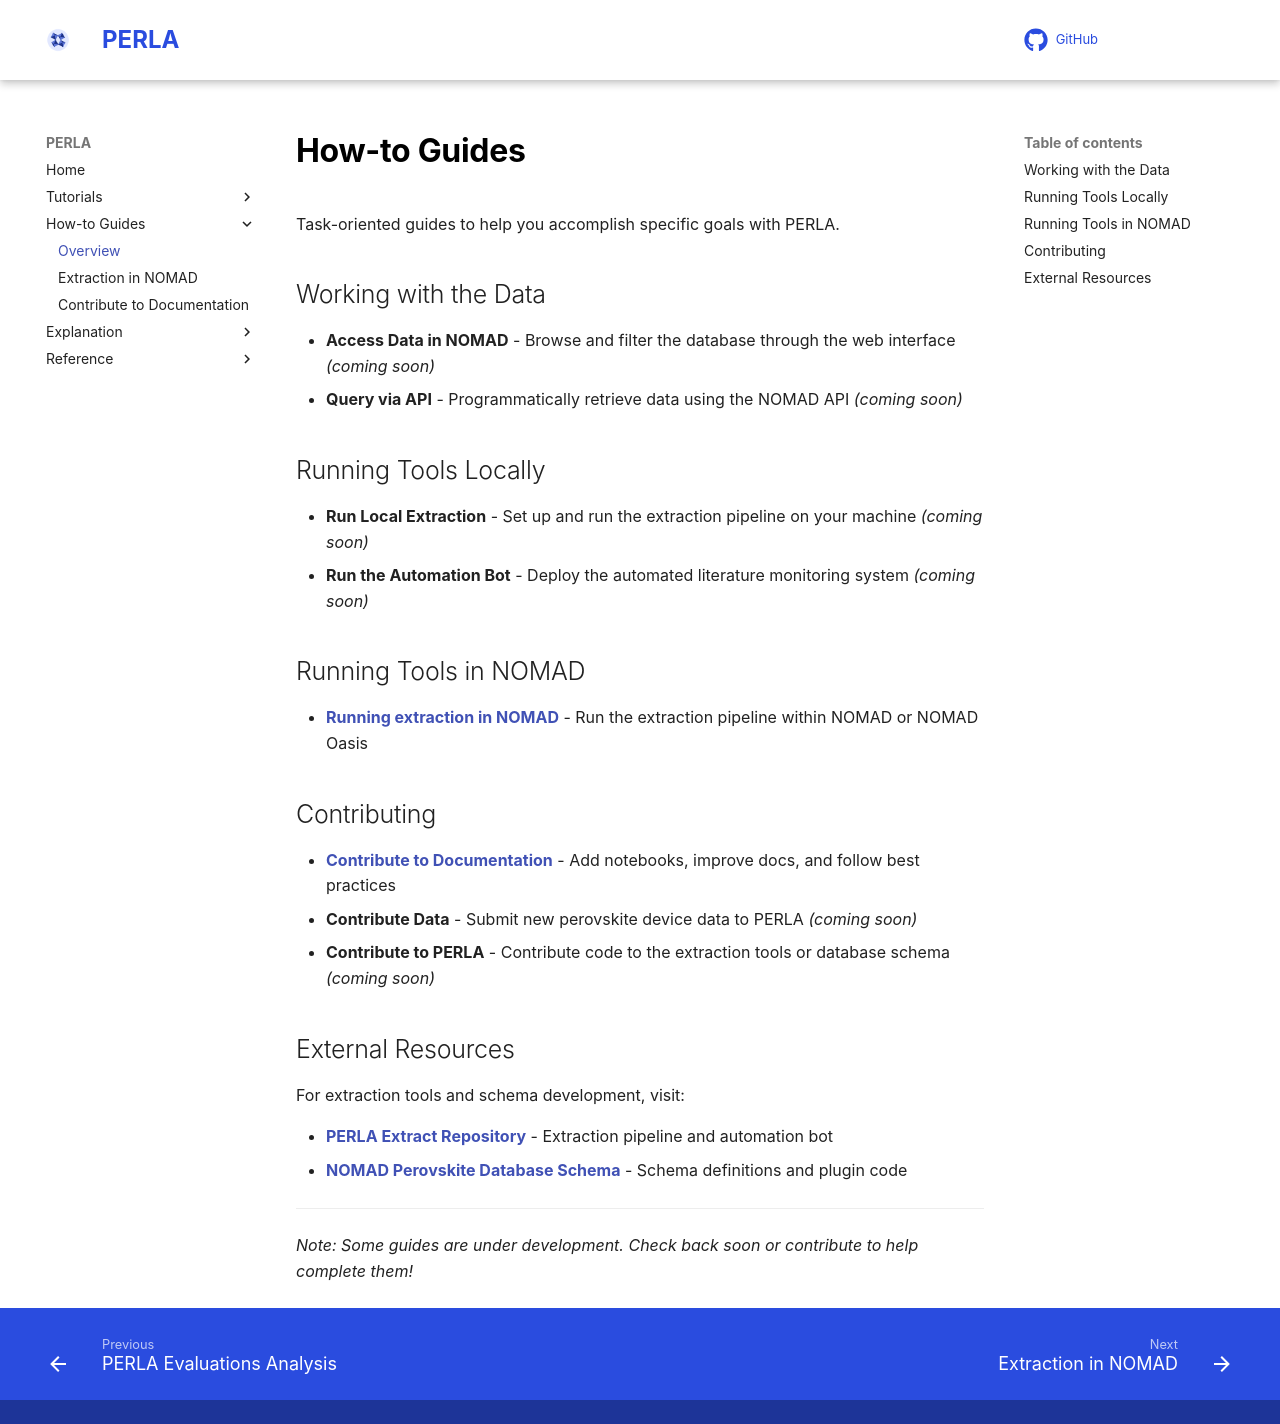

repository: FAIRmat-NFDI/perla · page: how_to/index.html · generator: mkdocs

# How-to Guides

Task-oriented guides to help you accomplish specific goals with PERLA.

## Working with the Data

- **Access Data in NOMAD** - Browse and filter the database through the web interface *(coming soon)*
- **Query via API** - Programmatically retrieve data using the NOMAD API *(coming soon)*

## Running Tools Locally

- **Run Local Extraction** - Set up and run the extraction pipeline on your machine *(coming soon)*
- **Run the Automation Bot** - Deploy the automated literature monitoring system *(coming soon)*

## Running Tools in NOMAD

- **[Running extraction in NOMAD](extraction_in_nomad.md)** - Run the extraction pipeline within NOMAD or NOMAD Oasis

## Contributing

- **[Contribute to Documentation](contribute_to_the_documentation.md)** - Add notebooks, improve docs, and follow best practices
- **Contribute Data** - Submit new perovskite device data to PERLA *(coming soon)*
- **Contribute to PERLA** - Contribute code to the extraction tools or database schema *(coming soon)*

## External Resources

For extraction tools and schema development, visit:

- **[PERLA Extract Repository](https://github.com/lamalab-org/perla-extract)** - Extraction pipeline and automation bot
- **[NOMAD Perovskite Database Schema](https://github.com/FAIRmat-NFDI/nomad-perovskite-solar-cells-database)** - Schema definitions and plugin code

---

*Note: Some guides are under development. Check back soon or contribute to help complete them!*
